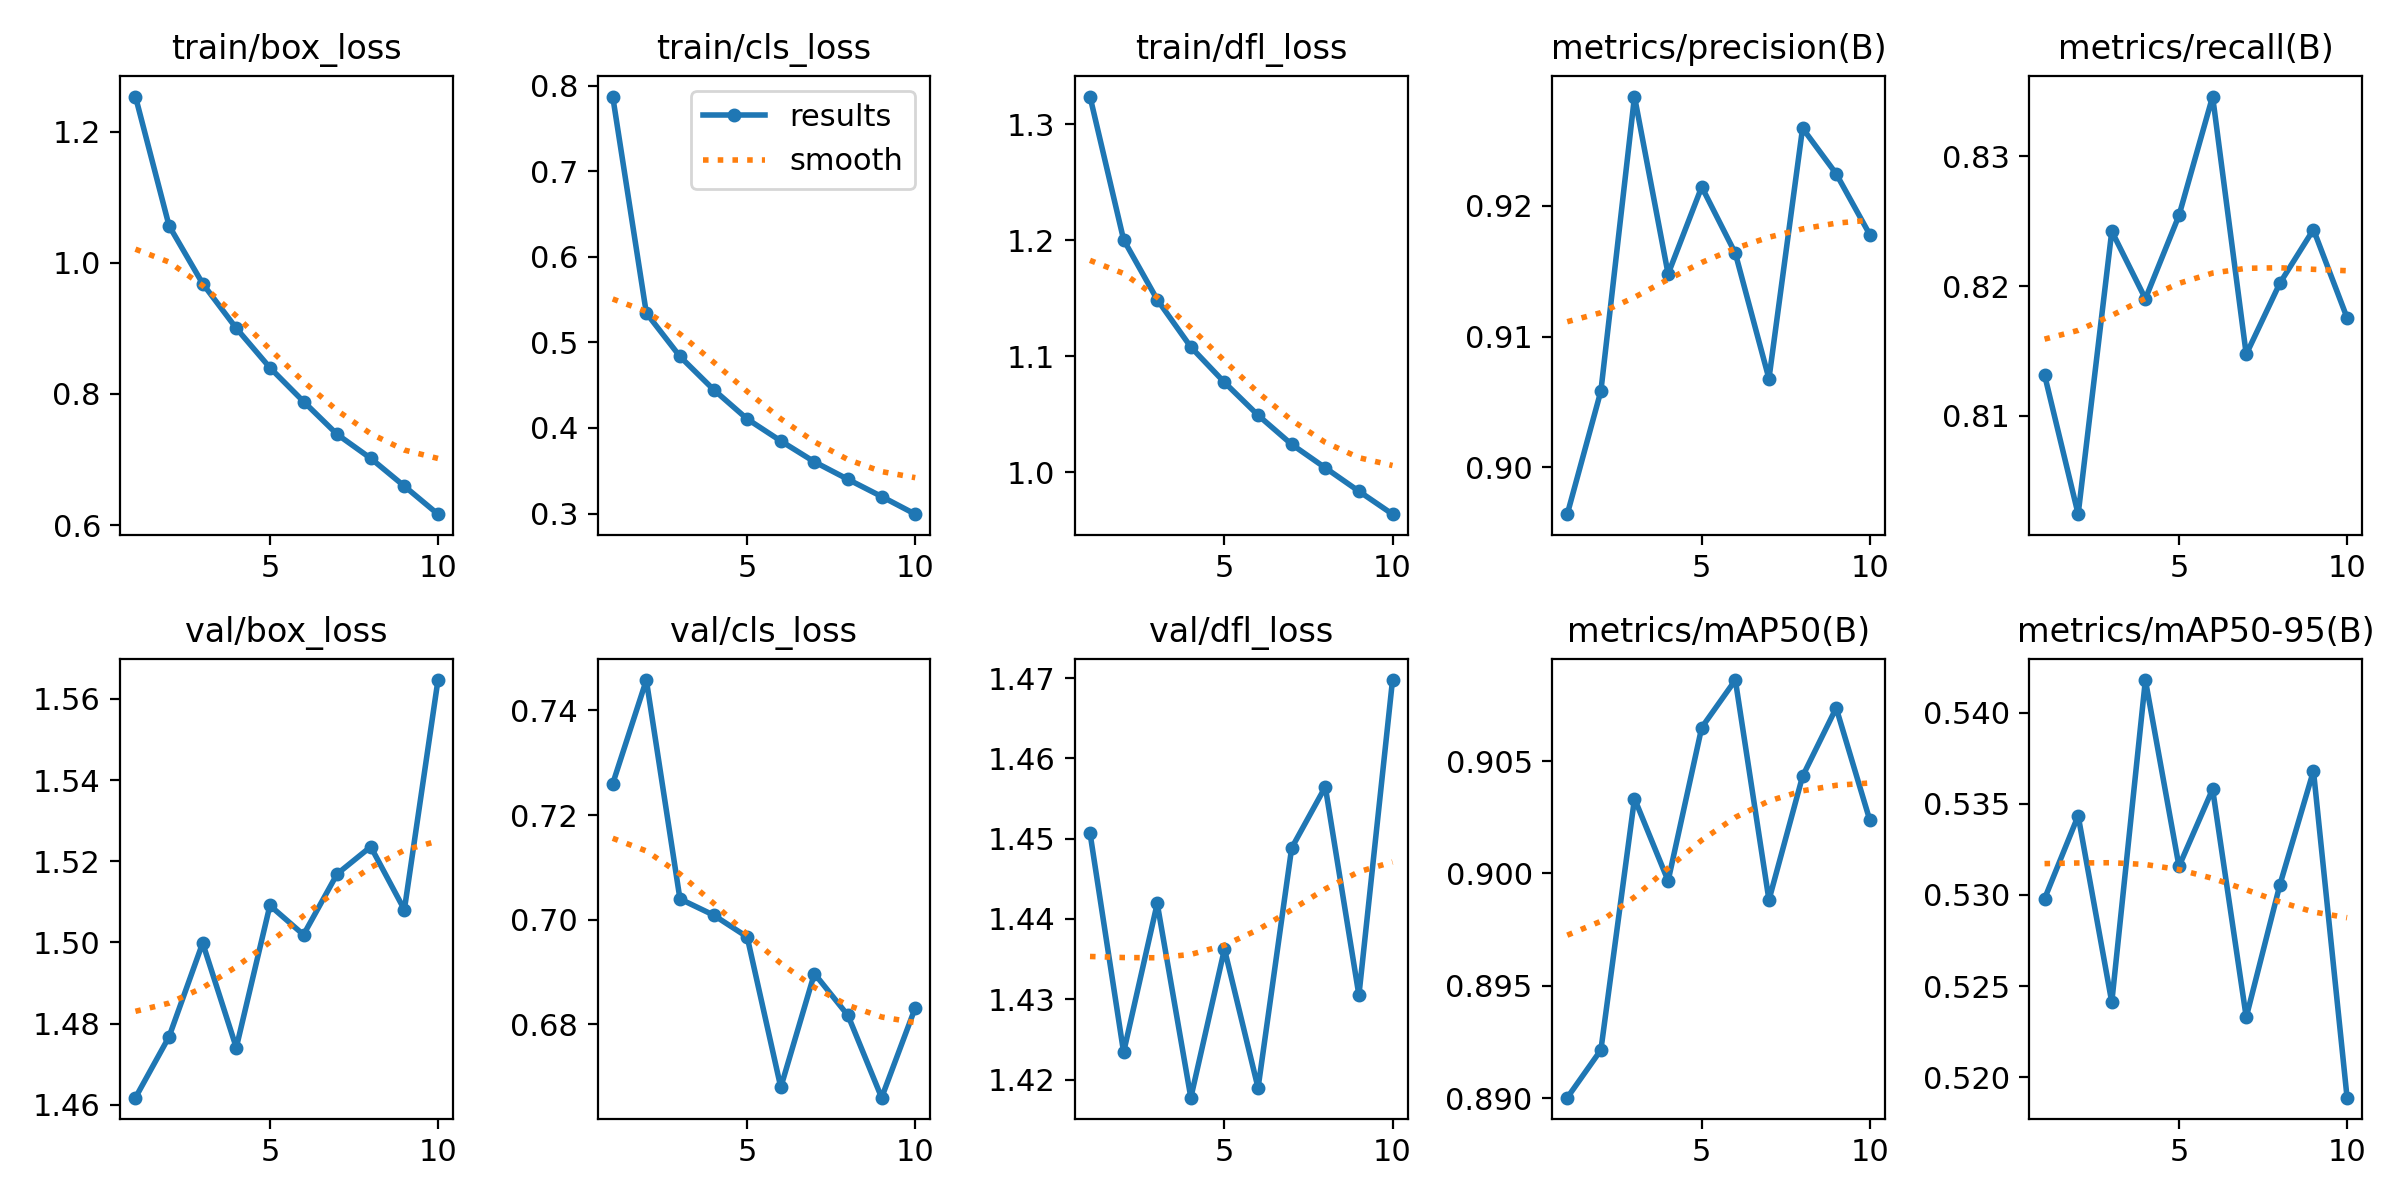

The table this chart was drawn from, first rows:
epoch, time, train/box_loss, train/cls_loss, train/dfl_loss, metrics/precision(B), metrics/recall(B), metrics/mAP50(B), metrics/mAP50-95(B), val/box_loss, val/cls_loss, val/dfl_loss, lr/pg0, lr/pg1, lr/pg2
1, 741.3, 1.253, 0.7872, 1.324, 0.8964, 0.8132, 0.89, 0.5298, 1.462, 0.726, 1.451, 0.0006663, 0.0006663, 0.0006663
2, 1311, 1.056, 0.5343, 1.201, 0.9058, 0.8024, 0.8921, 0.5343, 1.477, 0.7458, 1.423, 0.001201, 0.001201, 0.001201
3, 1892, 0.9681, 0.4835, 1.149, 0.9283, 0.8242, 0.9033, 0.5241, 1.5, 0.7039, 1.442, 0.001604, 0.001604, 0.001604
4, 2463, 0.9001, 0.4449, 1.108, 0.9148, 0.819, 0.8997, 0.5418, 1.474, 0.7009, 1.418, 0.001406, 0.001406, 0.001406
5, 3024, 0.84, 0.4106, 1.078, 0.9214, 0.8255, 0.9065, 0.5316, 1.509, 0.6967, 1.436, 0.001208, 0.001208, 0.001208
6, 3584, 0.7884, 0.3848, 1.049, 0.9164, 0.8346, 0.9086, 0.5358, 1.502, 0.6679, 1.419, 0.00101, 0.00101, 0.00101
7, 4144, 0.7383, 0.3604, 1.024, 0.9068, 0.8147, 0.8988, 0.5233, 1.517, 0.6897, 1.449, 0.000812, 0.000812, 0.000812
8, 4708, 0.7017, 0.34, 1.004, 0.9259, 0.8202, 0.9043, 0.5305, 1.524, 0.6816, 1.456, 0.000614, 0.000614, 0.000614
9, 5271, 0.6593, 0.3199, 0.9838, 0.9224, 0.8244, 0.9074, 0.5368, 1.508, 0.6659, 1.431, 0.000416, 0.000416, 0.000416
10, 5832, 0.6166, 0.2993, 0.964, 0.9178, 0.8175, 0.9024, 0.5189, 1.565, 0.6831, 1.47, 0.000218, 0.000218, 0.000218
